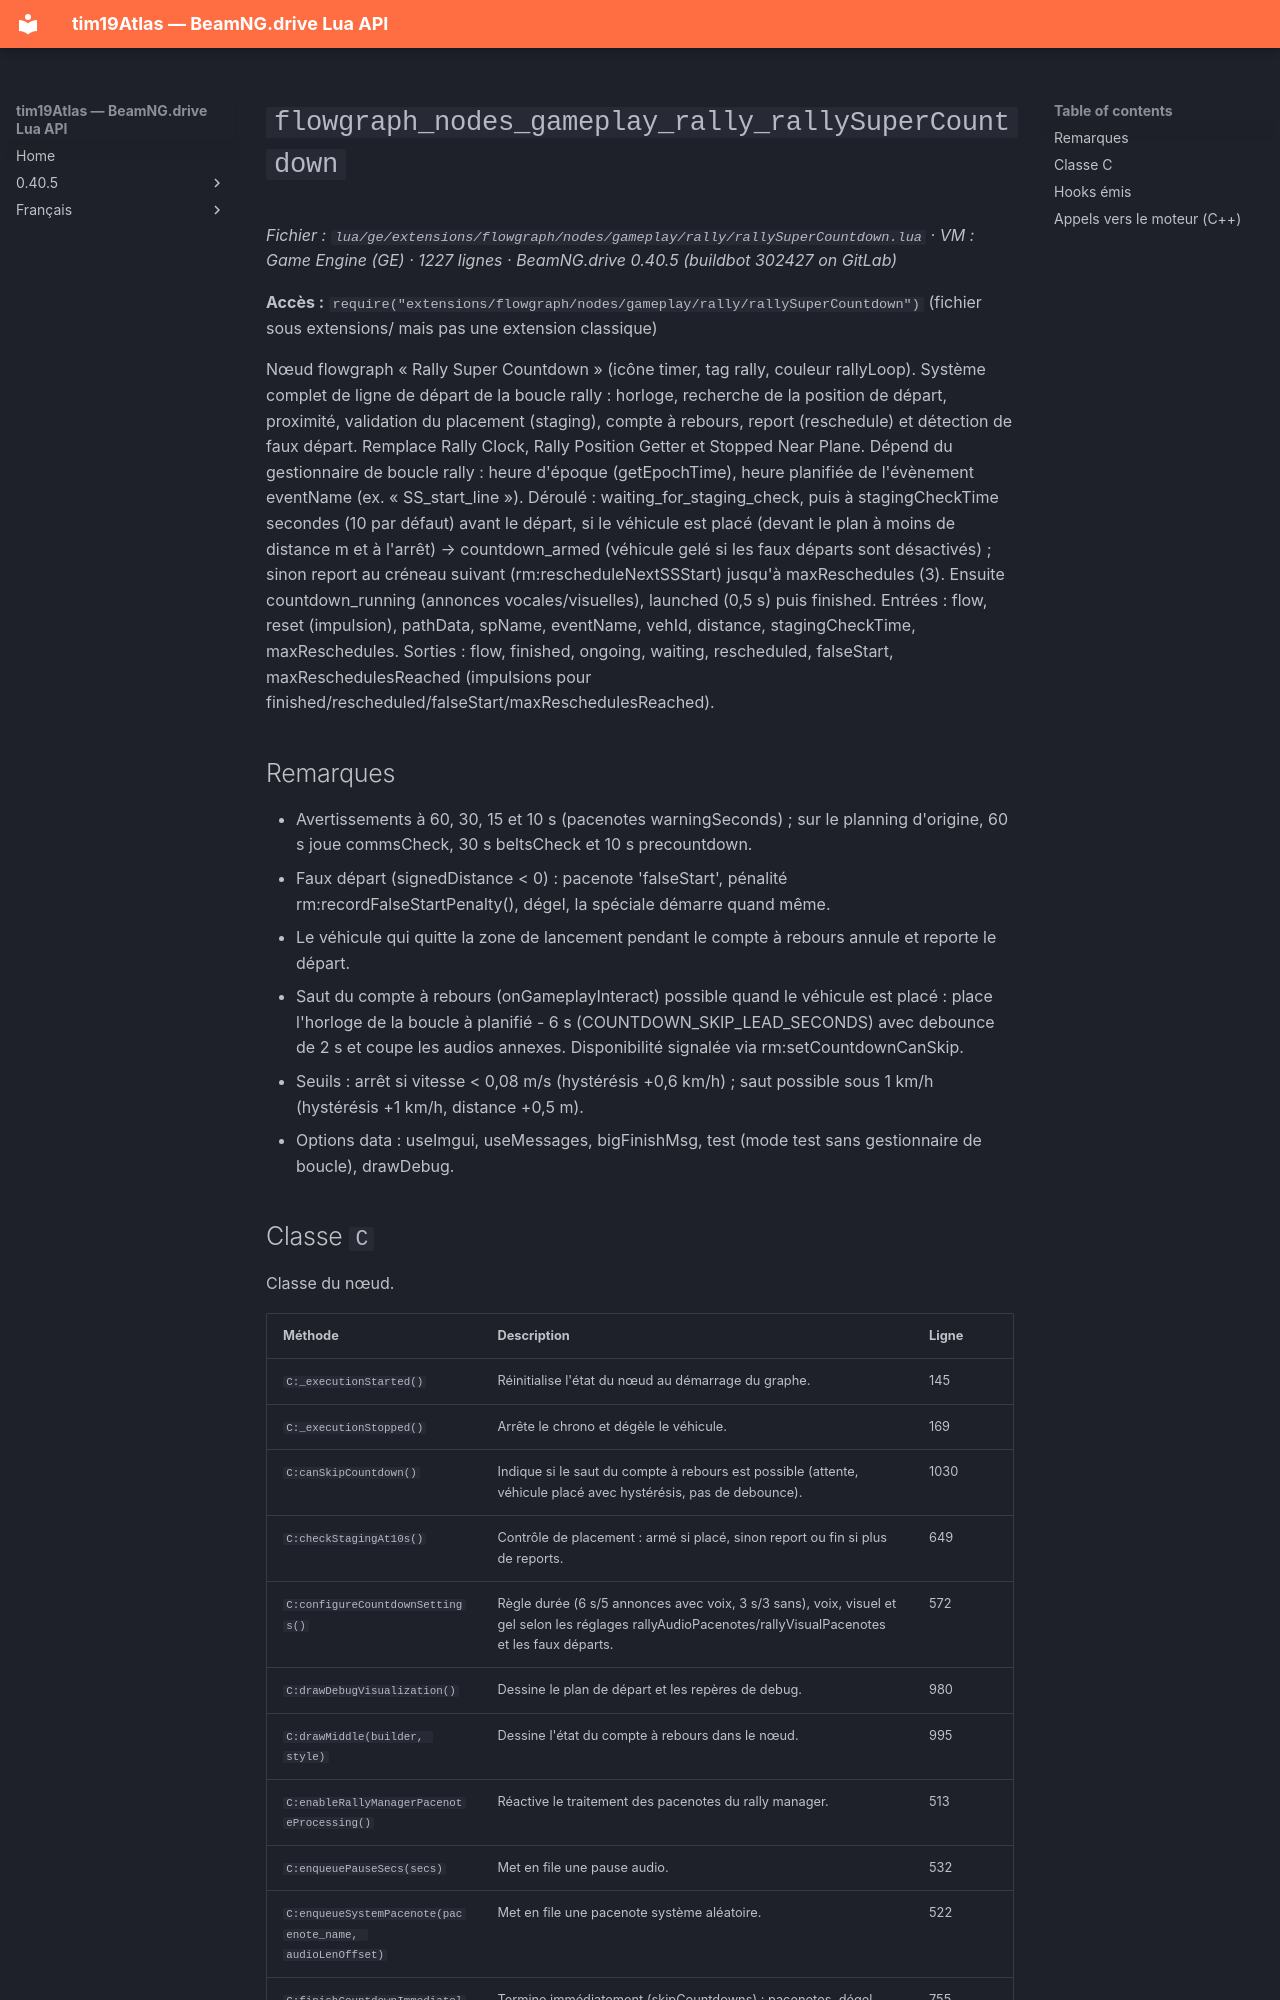

repository: Tim0219800/beamng-lua-atlas · page: fr/0.40.5/ge/extensions/flowgraph/nodes/gameplay/rally/rallySuperCountdown.html · generator: mkdocs

# `flowgraph_nodes_gameplay_rally_rallySuperCountdown`

*Fichier : `lua/ge/extensions/flowgraph/nodes/gameplay/rally/rallySuperCountdown.lua` · VM : Game Engine (GE) · 1227 lignes · BeamNG.drive 0.40.5 (buildbot 302427 on GitLab)*

**Accès :** `require("extensions/flowgraph/nodes/gameplay/rally/rallySuperCountdown")` (fichier sous extensions/ mais pas une extension classique)

Nœud flowgraph « Rally Super Countdown » (icône timer, tag rally, couleur rallyLoop). Système complet de ligne de départ de la boucle rally : horloge, recherche de la position de départ, proximité, validation du placement (staging), compte à rebours, report (reschedule) et détection de faux départ. Remplace Rally Clock, Rally Position Getter et Stopped Near Plane. Dépend du gestionnaire de boucle rally : heure d'époque (getEpochTime), heure planifiée de l'évènement eventName (ex. « SS_start_line »). Déroulé : waiting_for_staging_check, puis à stagingCheckTime secondes (10 par défaut) avant le départ, si le véhicule est placé (devant le plan à moins de distance m et à l'arrêt) → countdown_armed (véhicule gelé si les faux départs sont désactivés) ; sinon report au créneau suivant (rm:rescheduleNextSSStart) jusqu'à maxReschedules (3). Ensuite countdown_running (annonces vocales/visuelles), launched (0,5 s) puis finished. Entrées : flow, reset (impulsion), pathData, spName, eventName, vehId, distance, stagingCheckTime, maxReschedules. Sorties : flow, finished, ongoing, waiting, rescheduled, falseStart, maxReschedulesReached (impulsions pour finished/rescheduled/falseStart/maxReschedulesReached).

## Remarques

- Avertissements à 60, 30, 15 et 10 s (pacenotes warningSeconds<N>) ; sur le planning d'origine, 60 s joue commsCheck, 30 s beltsCheck et 10 s precountdown.
- Faux départ (signedDistance < 0) : pacenote 'falseStart', pénalité rm:recordFalseStartPenalty(), dégel, la spéciale démarre quand même.
- Le véhicule qui quitte la zone de lancement pendant le compte à rebours annule et reporte le départ.
- Saut du compte à rebours (onGameplayInteract) possible quand le véhicule est placé : place l'horloge de la boucle à planifié - 6 s (COUNTDOWN_SKIP_LEAD_SECONDS) avec debounce de 2 s et coupe les audios annexes. Disponibilité signalée via rm:setCountdownCanSkip.
- Seuils : arrêt si vitesse < 0,08 m/s (hystérésis +0,6 km/h) ; saut possible sous 1 km/h (hystérésis +1 km/h, distance +0,5 m).
- Options data : useImgui, useMessages, bigFinishMsg, test (mode test sans gestionnaire de boucle), drawDebug.
